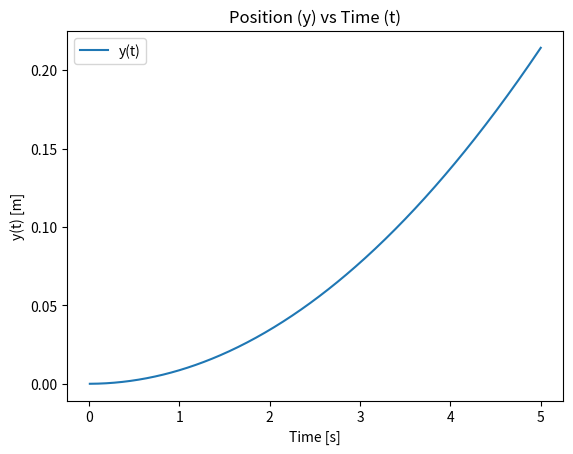
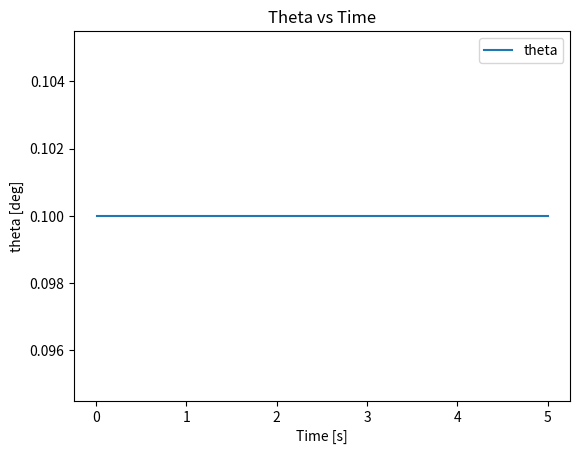

Write Python code to recreate these figures, in order.
import math
from math import cos, sin, tan

import numpy as np
import matplotlib.pyplot as plt

deg2rad = math.pi / 180

## Simulations Param.
dt = 0.01 # Seconds
runtime = 5 # Seconds
index_num = int (runtime / dt)

## System Param.
M = 5    # kg
m = 0.5  # kg
g = 9.81 # m/s2
l = 2    # m
f = 5    # N, constant
y = 0    # m
theta_deg = 0.1 # degree

theta = theta_deg * deg2rad

y_d = 0      # m/s 
theta_d = 0  # m/s

y_dd = 0      # m/s 
theta_dd = 0  # m/s

# F(x) for holding theta
f = g*tan(theta)*(M+m-m*(cos(theta)**2)) + m*g*sin(theta)*cos(theta) - m*(theta_d^theta_d)*l*sin(theta)

## Initialize

t = 0 # Seconds
T = np.zeros(index_num)

Y = np.zeros(index_num)
Y_d = np.zeros(index_num)
Y_dd = np.zeros(index_num)

Theta = np.zeros(index_num)
Theta_d = np.zeros(index_num)
Theta_dd = np.zeros(index_num)

Data = np.zeros([index_num, 3])

## Simulations

for i in range(index_num):
   
    # Update Time
    t = t + dt;
    #disp(t)
    
    # Update Accel.
    y_dd = (f - m*g*sin(theta)*cos(theta) + m*(theta_d*theta_d)*l*sin(theta)) / (M+m-m*(cos(theta)**2))
    theta_dd = (g*sin(theta) - y_dd*cos(theta)) / l
    
    # Update Vel.
    y_d = y_d + y_dd * dt
    theta_d = theta_d + theta_dd * dt
    
    # Update Pos.
    y = y + y_d * dt
    theta = theta + theta_d * dt

    
    # Updating Matrix
    
    T[i] = t
    
    Y[i] = y
    Y_d[i] = y_d
    Y_dd[i] = y_dd
    
    Theta[i] = theta
    Theta_d[i] = theta_d
    Theta_dd[i] = theta_dd
    
    Data[i, 0] = t
    Data[i, 1] = y
    Data[i, 2] = theta


plt.figure(1)
plt.plot(T, Y)
#hold on
#plot(T, Theta);
plt.xlabel('Time [s]')
plt.ylabel('y(t) [m]')
plt.legend( ["y(t)"] );
plt.title('Position (y) vs Time (t)')
#hold off

plt.figure(2)
plt.plot(T, Theta * 180 / math.pi);
#hold on
plt.xlabel('Time [s]')
plt.ylabel('theta [deg]')
plt.legend( ["theta"] );
plt.title('Theta vs Time')
#hold off

print(Data)
plt.show()